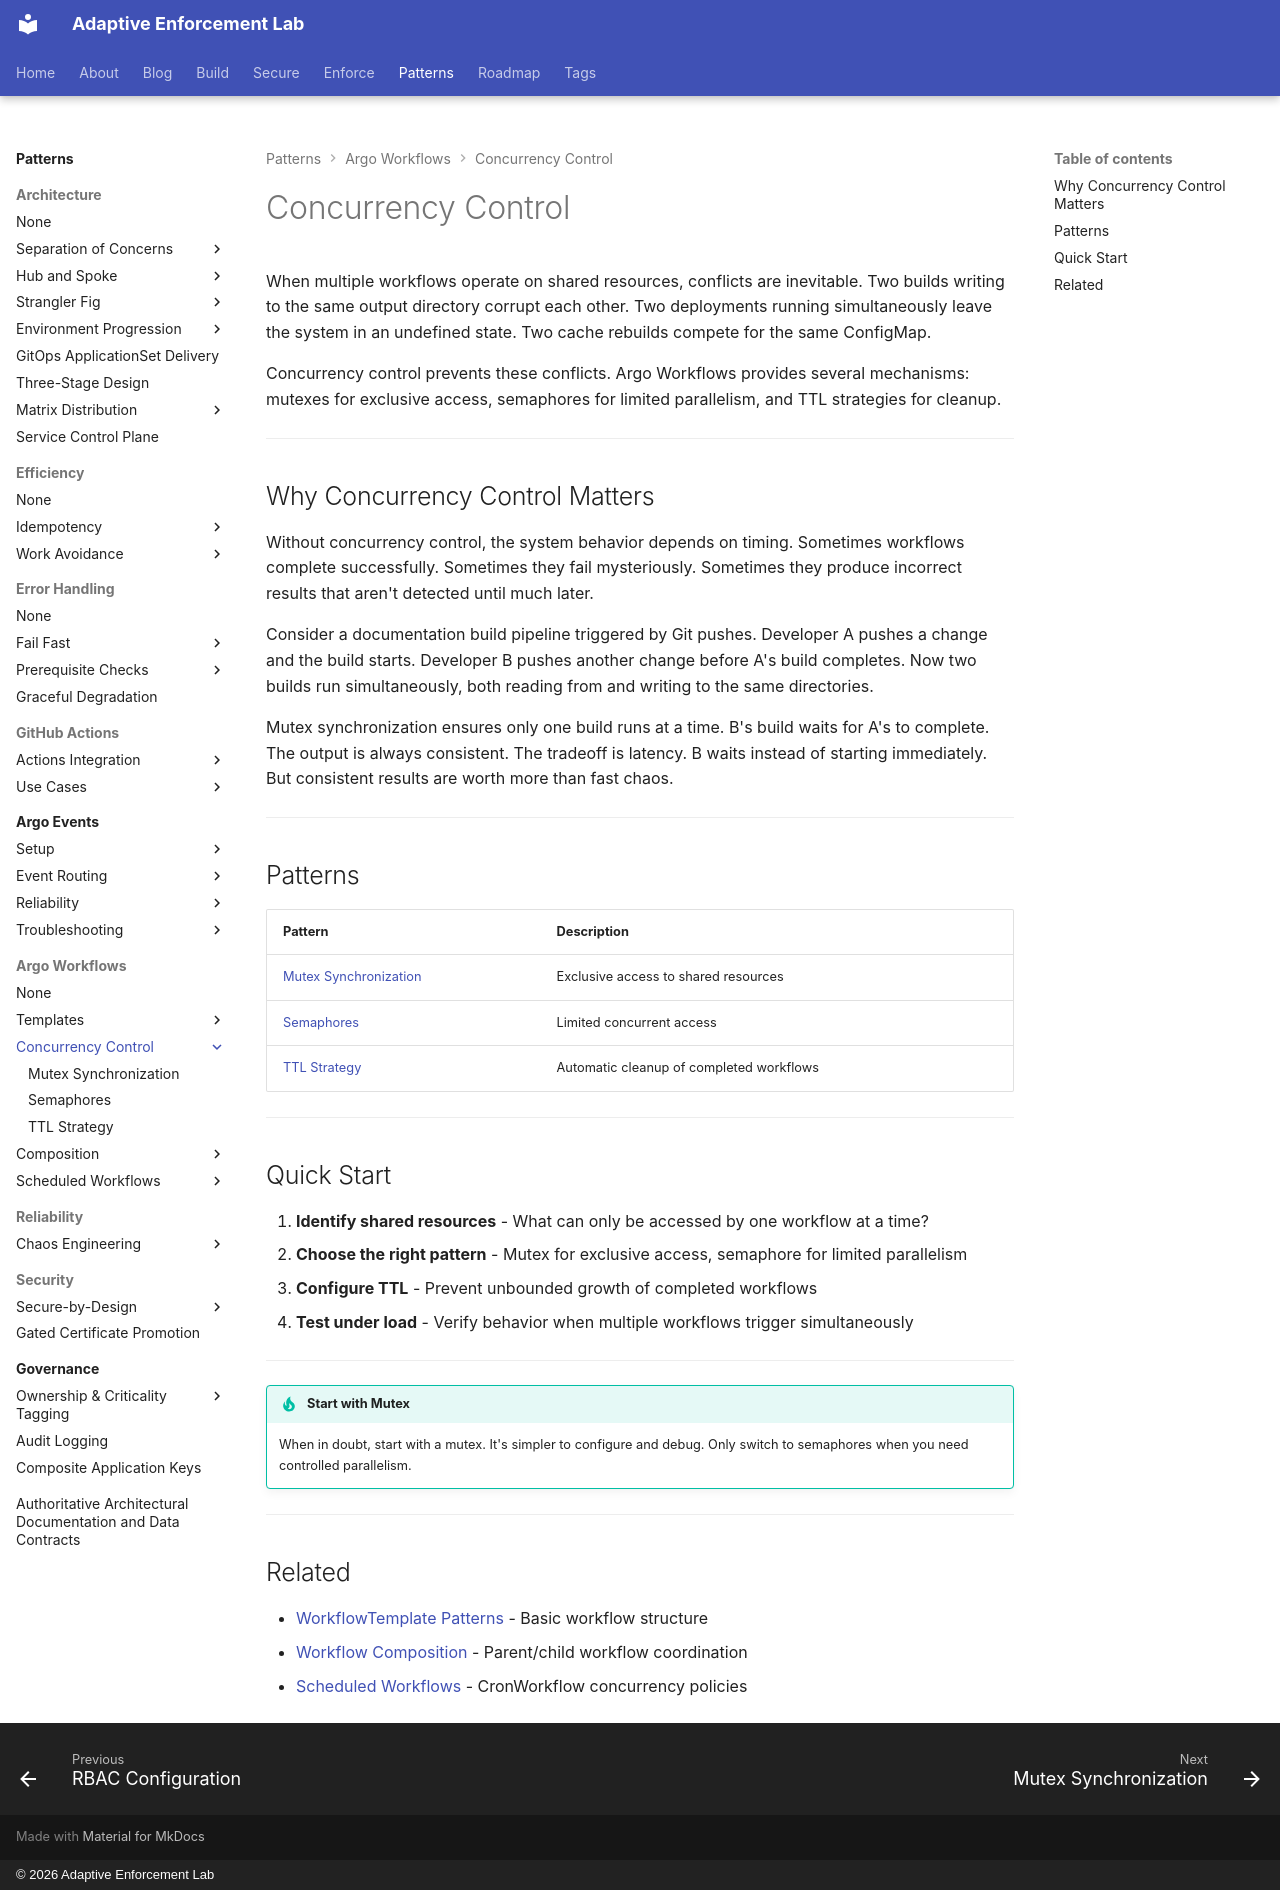

repository: adaptive-enforcement-lab/adaptive-enforcement-lab-com · page: patterns/argo-workflows/concurrency/index.html · generator: mkdocs · copyright: © 2026 Adaptive Enforcement Lab

---
title: Concurrency Control
description: >-
  Prevent workflow conflicts with mutex synchronization, semaphores for limited parallelism, and TTL strategies for automatic cleanup of completed workflows.
provenance: human
---
# Concurrency Control

When multiple workflows operate on shared resources, conflicts are inevitable. Two builds writing to the same output directory corrupt each other. Two deployments running simultaneously leave the system in an undefined state. Two cache rebuilds compete for the same ConfigMap.

Concurrency control prevents these conflicts. Argo Workflows provides several mechanisms: mutexes for exclusive access, semaphores for limited parallelism, and TTL strategies for cleanup.

---

## Why Concurrency Control Matters

Without concurrency control, the system behavior depends on timing. Sometimes workflows complete successfully. Sometimes they fail mysteriously. Sometimes they produce incorrect results that aren't detected until much later.

Consider a documentation build pipeline triggered by Git pushes. Developer A pushes a change and the build starts. Developer B pushes another change before A's build completes. Now two builds run simultaneously, both reading from and writing to the same directories.

Mutex synchronization ensures only one build runs at a time. B's build waits for A's to complete. The output is always consistent. The tradeoff is latency. B waits instead of starting immediately. But consistent results are worth more than fast chaos.

---

## Patterns

| Pattern | Description |
| --------- | ------------- |
| [Mutex Synchronization](mutex.md) | Exclusive access to shared resources |
| [Semaphores](semaphores.md) | Limited concurrent access |
| [TTL Strategy](ttl.md) | Automatic cleanup of completed workflows |

---

## Quick Start

1. **Identify shared resources** - What can only be accessed by one workflow at a time?
2. **Choose the right pattern** - Mutex for exclusive access, semaphore for limited parallelism
3. **Configure TTL** - Prevent unbounded growth of completed workflows
4. **Test under load** - Verify behavior when multiple workflows trigger simultaneously

---

!!! tip "Start with Mutex"
    When in doubt, start with a mutex. It's simpler to configure and debug. Only switch to semaphores when you need controlled parallelism.

---

## Related

- [WorkflowTemplate Patterns](../templates/index.md) - Basic workflow structure
- [Workflow Composition](../composition/index.md) - Parent/child workflow coordination
- [Scheduled Workflows](../scheduled/index.md) - CronWorkflow concurrency policies
